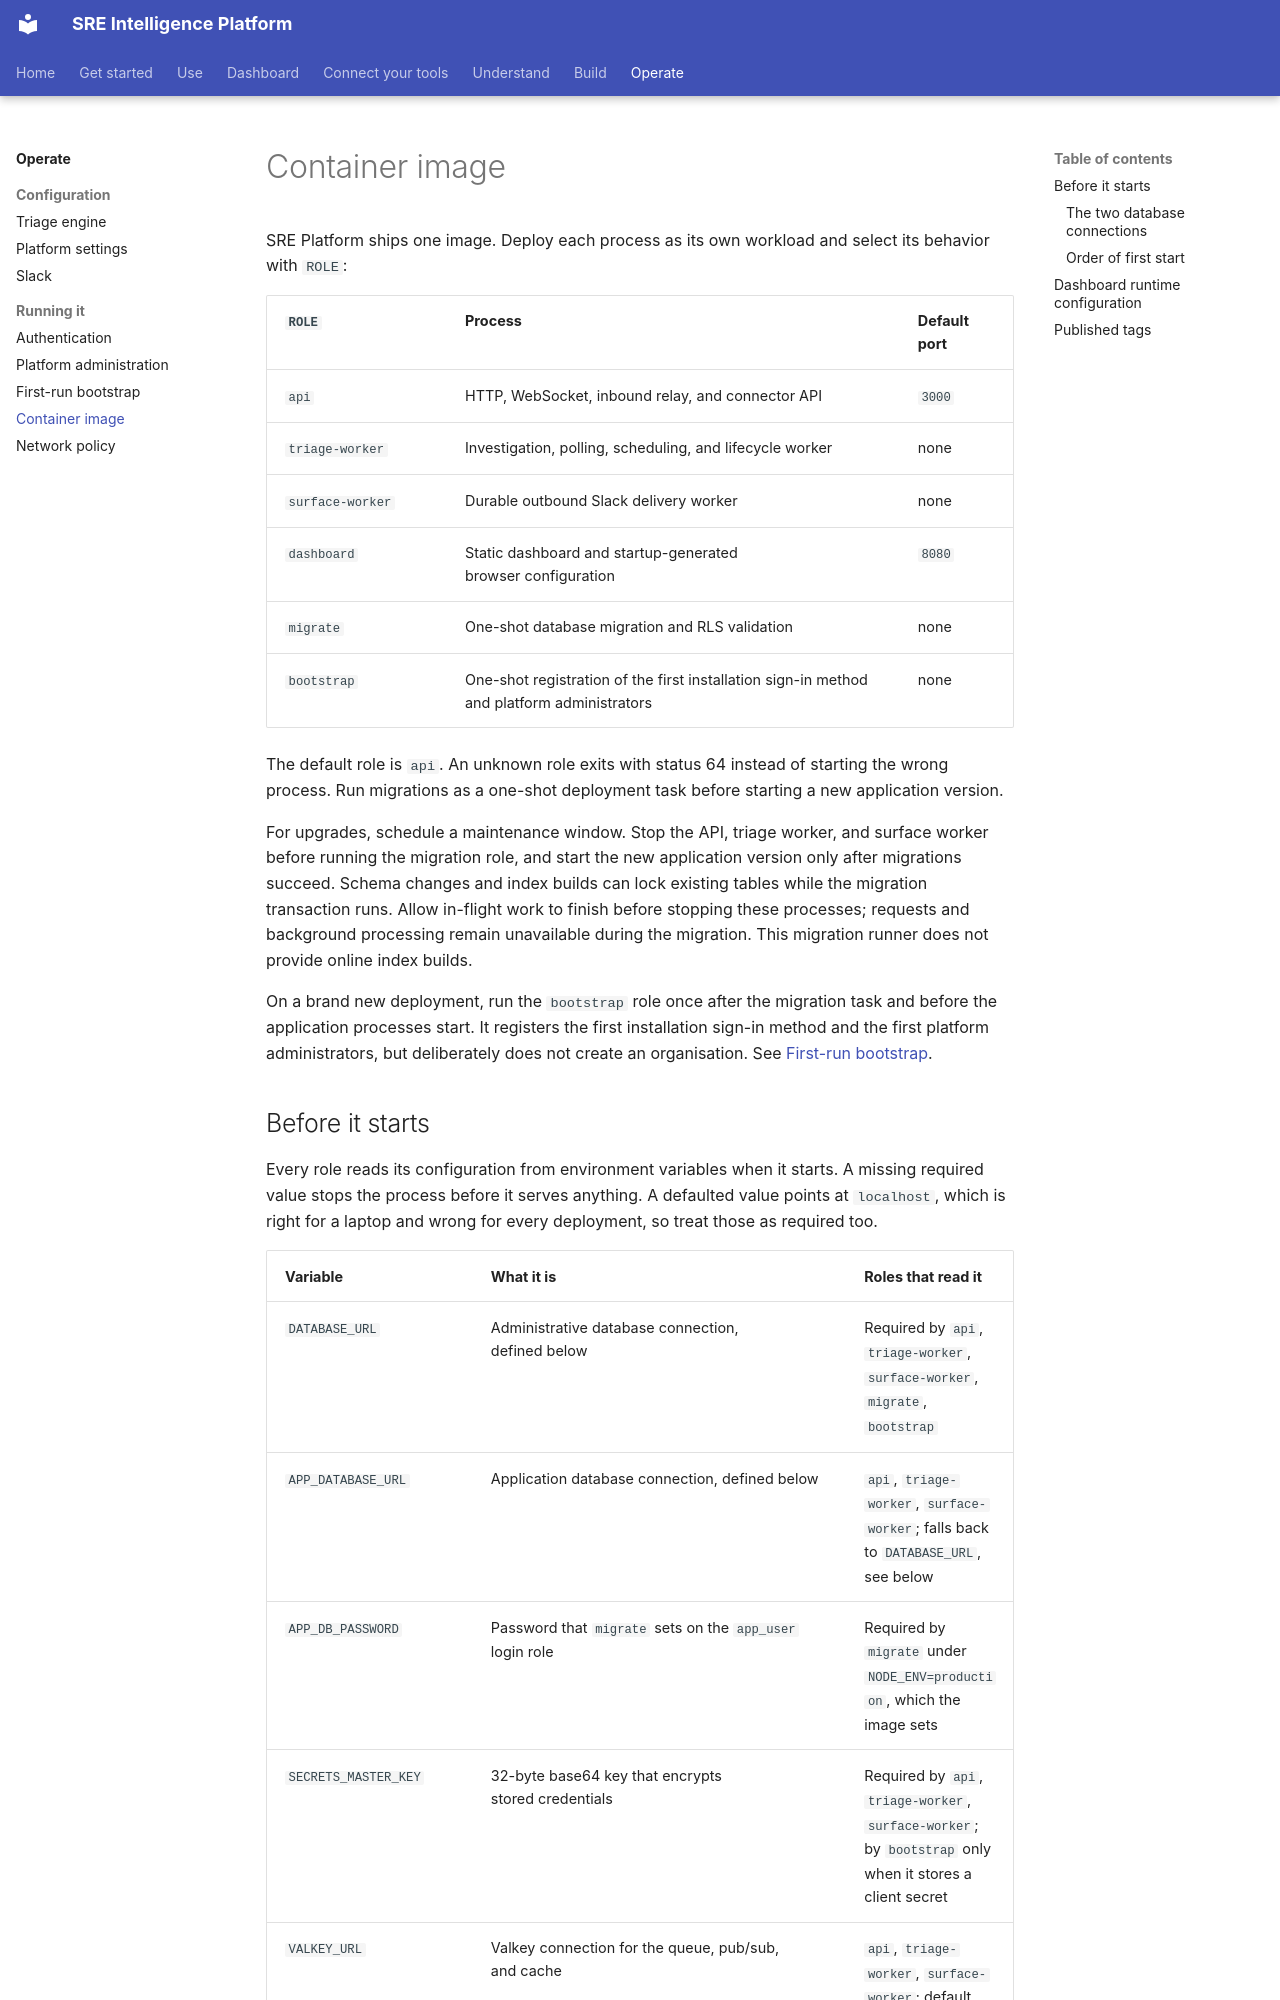

repository: chrisleekr/sre-platform · page: operate/container/index.html · generator: mkdocs

# Container image

SRE Platform ships one image. Deploy each process as its own workload and select its behavior with
`ROLE`:

| `ROLE` | Process | Default port |
| --- | --- | --- |
| `api` | HTTP, WebSocket, inbound relay, and connector API | `3000` |
| `triage-worker` | Investigation, polling, scheduling, and lifecycle worker | none |
| `surface-worker` | Durable outbound Slack delivery worker | none |
| `dashboard` | Static dashboard and startup-generated browser configuration | `8080` |
| `migrate` | One-shot database migration and RLS validation | none |
| `bootstrap` | One-shot registration of the first installation sign-in method and platform administrators | none |

The default role is `api`. An unknown role exits with status 64 instead of starting the wrong process.
Run migrations as a one-shot deployment task before starting a new application version.

For upgrades, schedule a maintenance window. Stop the API, triage worker, and surface worker before
running the migration role, and start the new application version only after migrations succeed.
Schema changes and index builds can lock existing tables while the migration transaction runs.
Allow in-flight work to finish before stopping these processes; requests and background processing
remain unavailable during the migration. This migration runner does not provide online index builds.

On a brand new deployment, run the `bootstrap` role once after the migration task and before the
application processes start. It registers the first installation sign-in method and the first
platform administrators, but deliberately does not create an organisation. See
[First-run bootstrap](bootstrap.md).
